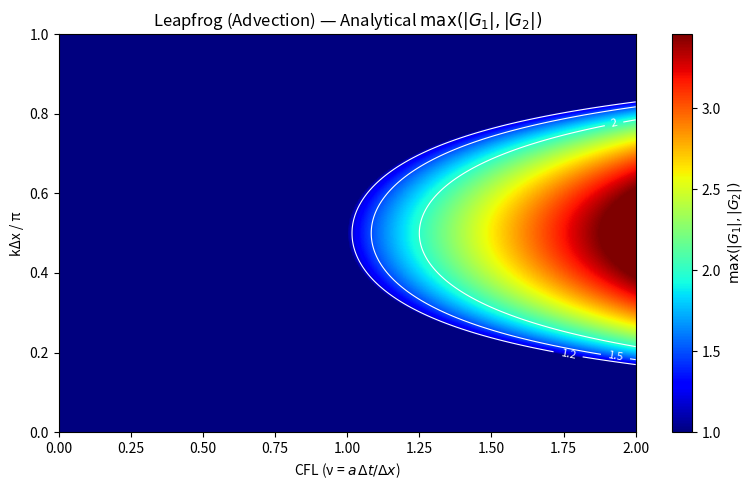

Source code (Python):
import numpy as np
import matplotlib.pyplot as plt

kh = np.linspace(0, np.pi, 600)
CFL = np.linspace(0.0, 2.0, 400)      # CFL (horizontal axis) - (limits adjustable)

CFL_grid, KH_grid = np.meshgrid(CFL, kh)
s = np.sin(KH_grid)

disc = 1.0 - (CFL_grid**2) * (s**2)
sqrt_disc = np.sqrt(disc.astype(complex))

G1 = -1j * CFL_grid * s + sqrt_disc
G2 = -1j * CFL_grid * s - sqrt_disc

absG = np.maximum(np.abs(G1), np.abs(G2))

if not np.isfinite(absG).all():
    finite_max = np.nanmax(absG[np.isfinite(absG)]) if np.any(np.isfinite(absG)) else 1.0
    absG = np.nan_to_num(absG, nan=finite_max, posinf=finite_max, neginf=finite_max)

vmin = np.percentile(absG, 1)
vmax = np.percentile(absG, 99)

plt.figure(figsize=(8,5))
extent = [CFL.min(), CFL.max(), kh.min()/np.pi, kh.max()/np.pi]  # [xmin, xmax, ymin, ymax]
img = plt.imshow(absG, origin='lower', aspect='auto', extent = extent, vmin = vmin, vmax = vmax, cmap='jet')
cbar = plt.colorbar(img)
cbar.set_label(r'$ \max(|G_1|,|G_2|)$')

levels = [1.2, 1.5, 2.0]
CS = plt.contour(CFL_grid, KH_grid/np.pi, absG, levels=levels, colors='white', linewidths=0.8)
plt.clabel(CS, inline=True, fmt='%g', fontsize=8)

plt.xlabel(r'CFL (ν = $a\,\Delta t/\Delta x$)')
plt.ylabel('kΔx / π')
plt.title(r'Leapfrog (Advection) — Analytical $ \max(|G_1|,|G_2|) $')
plt.tight_layout()
plt.savefig("Lpf_G.png")
plt.show()
